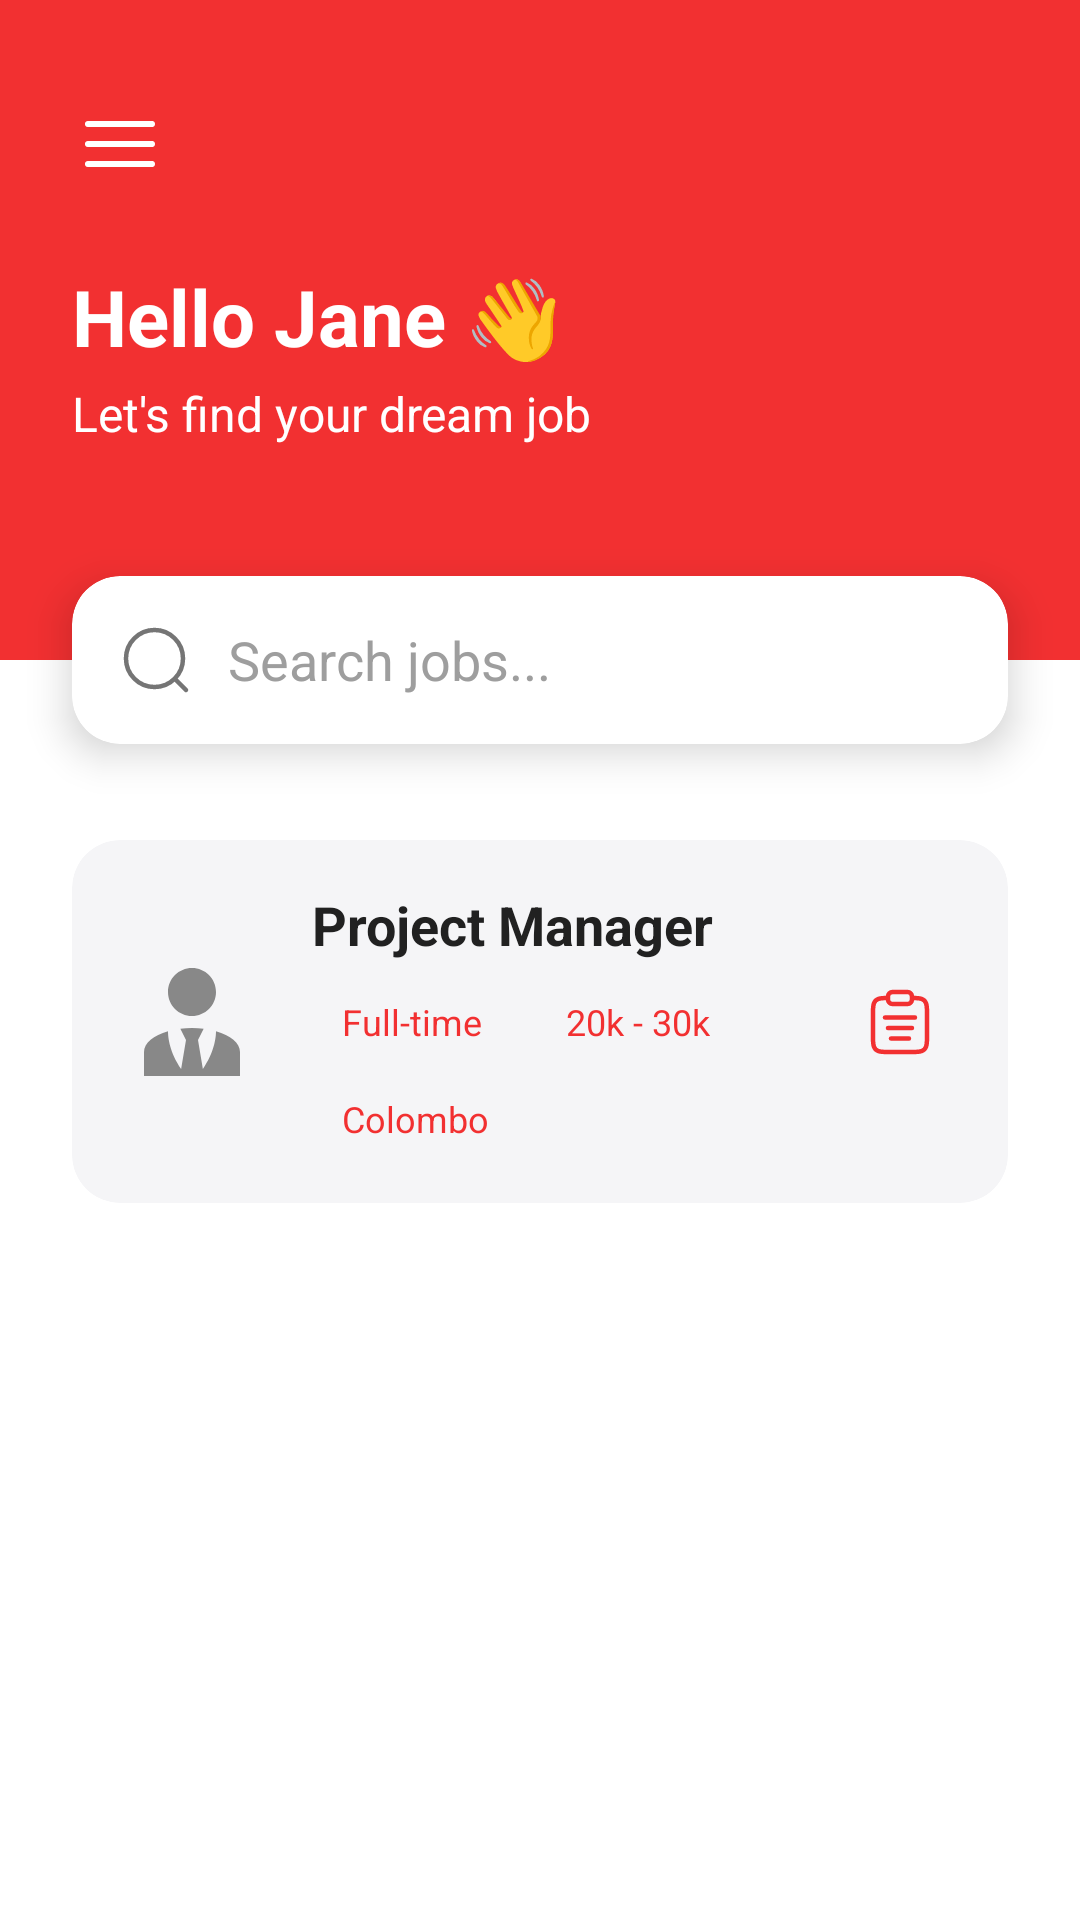

The Android layout XML behind this screen, and the referenced resources:
<!-- AndroidManifest.xml: application theme Theme.Firebase -->
<!-- res/layout/fragment_home.xml -->
<?xml version="1.0" encoding="utf-8"?>
<androidx.constraintlayout.widget.ConstraintLayout
    xmlns:android="http://schemas.android.com/apk/res/android"
    xmlns:app="http://schemas.android.com/apk/res-auto"
    android:layout_width="match_parent"
    android:layout_height="match_parent"
    android:background="@color/white">
    <View
        android:id="@+id/status_bar_spacer"
        android:layout_width="match_parent"
        android:layout_height="0dp"
        app:layout_constraintTop_toTopOf="parent" />
    <View
        android:id="@+id/view_header_bg"
        android:layout_width="match_parent"
        android:layout_height="220dp"
        android:background="@color/primaryRed"
        app:layout_constraintTop_toTopOf="parent" />

    <ImageView
        android:id="@+id/ic_menu"
        android:layout_width="32dp"
        android:layout_height="32dp"
        android:layout_marginTop="32dp"
        android:layout_marginStart="24dp"
        android:contentDescription="@string/hamburger_menu"
        android:src="@drawable/ic_menu"
        app:tint="@color/white"
        app:layout_constraintTop_toTopOf="parent"
        app:layout_constraintStart_toStartOf="parent" />

    <TextView
        android:id="@+id/tv_greeting_title"
        android:layout_width="wrap_content"
        android:layout_height="wrap_content"
        android:layout_marginTop="24dp"
        android:layout_marginStart="24dp"
        android:text="@string/hello_jane"
        android:textColor="@color/white"
        android:textSize="26sp"
        android:textStyle="bold"
        app:layout_constraintTop_toBottomOf="@id/ic_menu"
        app:layout_constraintStart_toStartOf="parent" />

    <TextView
        android:id="@+id/tv_greeting_subtitle"
        android:layout_width="wrap_content"
        android:layout_height="wrap_content"
        android:layout_marginTop="4dp"
        android:text="@string/let_s_find_your_dream_job"
        android:textColor="@color/white"
        android:textSize="16sp"
        app:layout_constraintTop_toBottomOf="@id/tv_greeting_title"
        app:layout_constraintStart_toStartOf="@id/tv_greeting_title" />


    <com.google.android.material.card.MaterialCardView
        android:id="@+id/card_search"
        android:layout_width="match_parent"
        android:layout_height="56dp"
        android:layout_marginHorizontal="24dp"
        app:cardCornerRadius="16dp"
        app:cardElevation="8dp"
        app:cardBackgroundColor="@color/white"
        app:strokeWidth="0dp"
        app:layout_constraintTop_toBottomOf="@id/view_header_bg"
        app:layout_constraintBottom_toBottomOf="@id/view_header_bg"
        app:layout_constraintStart_toStartOf="parent"
        app:layout_constraintEnd_toEndOf="parent">

        <LinearLayout
            android:layout_width="match_parent"
            android:layout_height="match_parent"
            android:orientation="horizontal"
            android:gravity="center_vertical"
            android:paddingHorizontal="16dp">

            <ImageView
                android:layout_width="24dp"
                android:layout_height="24dp"
                android:src="@drawable/ic_search"
                app:tint="@color/gray_tint" />

            <EditText
                android:id="@+id/et_search"
                android:layout_width="match_parent"
                android:layout_height="match_parent"
                android:layout_marginStart="12dp"
                android:background="@null"
                android:autofillHints="@null"
                android:hint="@string/search_jobs"
                android:textColorHint="#9E9E9E"
                android:textColor="#212121"
                android:inputType="text"
                android:maxLines="1"/>
        </LinearLayout>
    </com.google.android.material.card.MaterialCardView>


    <com.google.android.material.card.MaterialCardView
        android:id="@+id/job_card_example"
        android:layout_width="match_parent"
        android:layout_height="wrap_content"
        android:layout_marginHorizontal="24dp"
        android:layout_marginTop="32dp"
        app:cardBackgroundColor="#F5F5F7"
        app:cardCornerRadius="16dp"
        app:cardElevation="0dp"
        app:strokeWidth="0dp"
        app:layout_constraintTop_toBottomOf="@id/card_search">

        <androidx.constraintlayout.widget.ConstraintLayout
            android:layout_width="match_parent"
            android:layout_height="wrap_content"
            android:padding="16dp">

            <ImageView
                android:id="@+id/img_job_icon"
                android:layout_width="48dp"
                android:layout_height="48dp"
                android:contentDescription="@string/user_image"
                android:src="@drawable/ic_people"
                app:layout_constraintTop_toTopOf="parent"
                app:layout_constraintBottom_toBottomOf="parent"
                app:layout_constraintStart_toStartOf="parent" />

            <TextView
                android:id="@+id/tv_job_title"
                android:layout_width="0dp"
                android:layout_height="wrap_content"
                android:layout_marginStart="16dp"
                android:layout_marginEnd="8dp"
                android:text="@string/project_manager"
                android:textColor="@color/black_dimmed"
                android:textSize="18sp"
                android:textStyle="bold"
                app:layout_constraintTop_toTopOf="parent"
                app:layout_constraintStart_toEndOf="@id/img_job_icon"
                app:layout_constraintEnd_toStartOf="@id/btn_edit_job" />

            <androidx.constraintlayout.helper.widget.Flow
                android:id="@+id/flow_tags"
                android:layout_width="0dp"
                android:layout_height="wrap_content"
                android:layout_marginTop="8dp"
                app:constraint_referenced_ids="tag_type,tag_salary,tag_location"
                app:flow_wrapMode="chain"
                app:flow_horizontalStyle="packed"
                app:flow_horizontalBias="0.0"
                app:flow_horizontalGap="8dp"
                app:flow_verticalGap="8dp"
                app:layout_constraintTop_toBottomOf="@id/tv_job_title"
                app:layout_constraintStart_toStartOf="@id/tv_job_title"
                app:layout_constraintEnd_toStartOf="@id/btn_edit_job" />

            <TextView
                android:id="@+id/tag_type"
                android:layout_width="wrap_content"
                android:layout_height="wrap_content"
                android:background="@drawable/bg_round_tag"
                android:paddingHorizontal="10dp"
                android:paddingVertical="4dp"
                android:text="@string/full_time"
                android:textColor="@color/primaryRed"
                android:textSize="12sp" />

            <TextView
                android:id="@+id/tag_salary"
                android:layout_width="wrap_content"
                android:layout_height="wrap_content"
                android:background="@drawable/bg_round_tag"
                android:paddingHorizontal="10dp"
                android:paddingVertical="4dp"
                android:text="@string/_20k_30k"
                android:textColor="@color/primaryRed"
                android:textSize="12sp" />

            <TextView
                android:id="@+id/tag_location"
                android:layout_width="wrap_content"
                android:layout_height="wrap_content"
                android:background="@drawable/bg_round_tag"
                android:paddingHorizontal="10dp"
                android:paddingVertical="4dp"
                android:text="@string/colombo"
                android:textColor="@color/primaryRed"
                android:textSize="12sp" />

            <ImageView
                android:id="@+id/btn_edit_job"
                android:layout_width="40dp"
                android:layout_height="40dp"
                android:background="@drawable/bg_round_tag"
                android:contentDescription="@string/edit_button"
                android:padding="8dp"
                android:src="@drawable/ic_edit"
                app:tint="@color/primaryRed"
                app:layout_constraintTop_toTopOf="parent"
                app:layout_constraintBottom_toBottomOf="parent"
                app:layout_constraintEnd_toEndOf="parent" />

        </androidx.constraintlayout.widget.ConstraintLayout>
    </com.google.android.material.card.MaterialCardView>

</androidx.constraintlayout.widget.ConstraintLayout>
<!-- resources referenced by this layout -->
<resources>
  <color name="black_dimmed">#FF212121</color>
  <color name="gray_tint">#FF757575</color>
  <color name="primaryRed">#FFF23031</color>
  <color name="white">#FFFFFFFF</color>
  <!-- drawable ic_menu (drawable) -->
  <vector xmlns:android="http://schemas.android.com/apk/res/android"
      android:width="32dp"
      android:height="32dp"
      android:viewportWidth="24"
      android:viewportHeight="24">
    <path
        android:pathData="M20,7H4m16,5H4m16,5H4"
        android:strokeWidth="1.5"
        android:fillColor="#00000000"
        android:strokeColor="#888888"
        android:strokeLineCap="round"/>
  </vector>
  <!-- drawable ic_people (drawable) -->
  <vector xmlns:android="http://schemas.android.com/apk/res/android"
      android:width="32dp"
      android:height="32dp"
      android:viewportWidth="24"
      android:viewportHeight="24">
    <path
        android:pathData="M12,3c2.21,0 4,1.79 4,4s-1.79,4 -4,4s-4,-1.79 -4,-4s1.79,-4 4,-4m4,10.54c0,1.06 -0.28,3.53 -2.19,6.29L13,15l0.94,-1.88c-0.62,-0.07 -1.27,-0.12 -1.94,-0.12s-1.32,0.05 -1.94,0.12L11,15l-0.81,4.83C8.28,17.07 8,14.6 8,13.54c-2.39,0.7 -4,1.96 -4,3.46v4h16v-4c0,-1.5 -1.6,-2.76 -4,-3.46"
        android:fillColor="#888888"/>
  </vector>
  <!-- drawable ic_search (drawable) -->
  <vector xmlns:android="http://schemas.android.com/apk/res/android"
      android:width="32dp"
      android:height="32dp"
      android:viewportWidth="24"
      android:viewportHeight="24">
    <path
        android:pathData="M11.5,11.5m-9.5,0a9.5,9.5 0,1 1,19 0a9.5,9.5 0,1 1,-19 0"
        android:strokeWidth="1.5"
        android:fillColor="#00000000"
        android:strokeColor="#888888"/>
    <path
        android:pathData="M18.5,18.5L22,22"
        android:strokeWidth="1.5"
        android:fillColor="#00000000"
        android:strokeColor="#888888"
        android:strokeLineCap="round"/>
  </vector>
  <string name="_20k_30k">20k - 30k</string>
  <string name="colombo">Colombo</string>
  <string name="edit_button">Edit Button</string>
  <string name="full_time">Full-time</string>
  <string name="hamburger_menu">Hamburger Menu</string>
  <string name="hello_jane">Hello Jane 👋</string>
  <string name="let_s_find_your_dream_job">Let\'s find your dream job</string>
  <string name="project_manager">Project Manager</string>
  <string name="search_jobs">Search jobs...</string>
  <string name="user_image">User Image</string>
  <style name="Theme.Firebase" parent="Base.Theme.Firebase" />
  <style name="Base.Theme.Firebase" parent="Theme.Material3.Light.NoActionBar">
  
      </style>
</resources>
